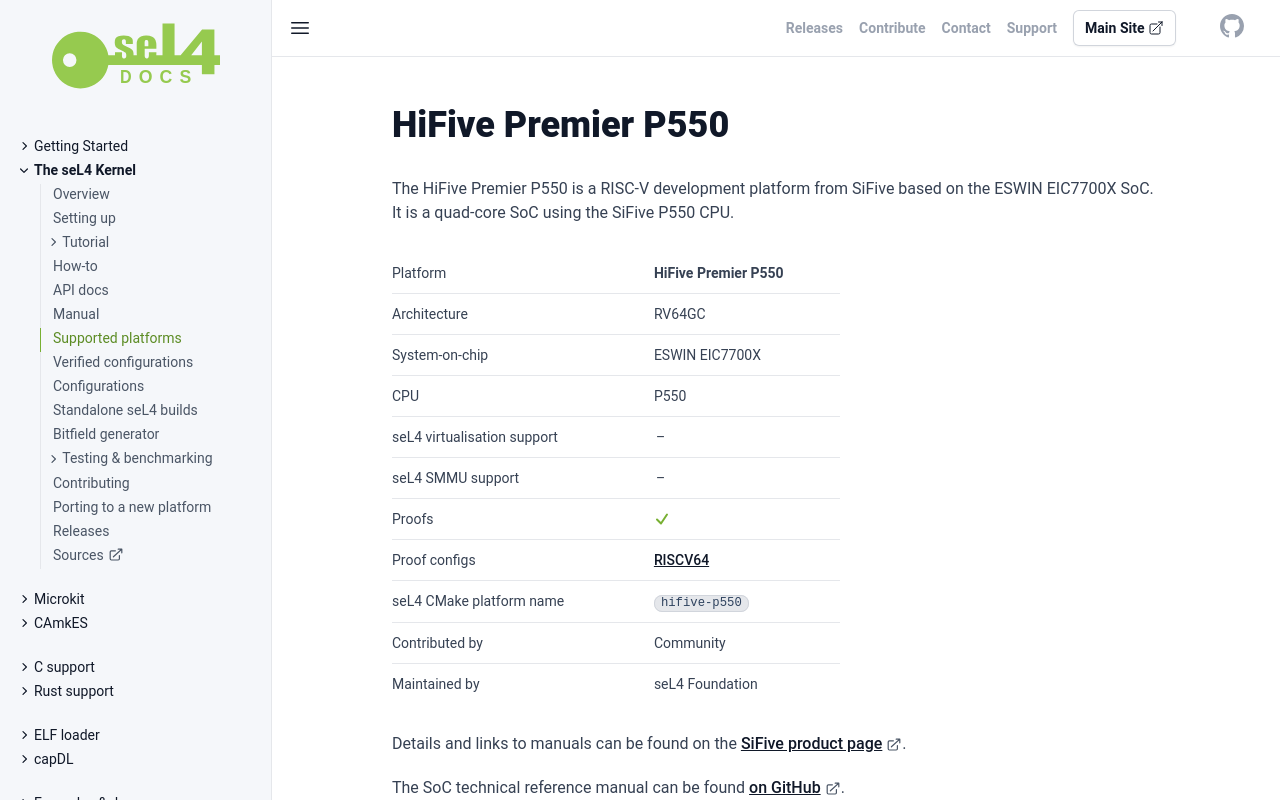

repository: seL4/docs · page: Hardware/hifive-p550.html · generator: jekyll

---
riscv_hardware: true
cmake_plat: hifive-p550
xcompiler_arg: -DRISCV64=1
platform: HiFive Premier P550
arch: RV64GC
virtualization: false
iommu: false
simulation_target: false
verification: [RISCV64]
Contrib: "Community"
Maintained: "seL4 Foundation"
soc: ESWIN EIC7700X
cpu: P550
parent: /Hardware/
SPDX-License-Identifier: CC-BY-SA-4.0
SPDX-FileCopyrightText: 2020 seL4 Project a Series of LF Projects, LLC.
---

# HiFive Premier P550

The HiFive Premier P550 is a RISC-V development platform from SiFive based
on the ESWIN EIC7700X SoC. It is a quad-core SoC using the SiFive P550
CPU.

{% include hw-info.html %}

Details and links to manuals can be found on the [SiFive product
page](https://www.sifive.com/boards/hifive-premier-p550).

The SoC technical reference manual can be found [on
GitHub](https://github.com/eswincomputing/EIC7700X-SoC-Technical-Reference-Manual/releases).

The HiFive P550 arrives with the following boot process from the SPI flash:

1. Firmware starts
2. OpenSBI starts
3. U-Boot proper starts

From U-Boot proper you can then load and start an seL4 image, see below for details.

## Building the GCC toolchain

{% include risc-v.md %}

## Building seL4test

{% include sel4test.md %}

## Booting

There are multiple ways to boot from U-Boot, documented below is booting via TFTP and from
a microSD card.

### Obtaining the DTB {#dtb}

Since we are using a `uImage` for the HiFive P550, U-Boot requires a Device Tree Blob (DTB) alongside
the binary image to boot.

The Device Tree Source (DTS) can be compiled from the seL4 tree with the Device Tree Compiler (`dtc`):
```sh
dtc -I dts -O dtb seL4/tools/dts/hifive-p550.dts > hifive_p550.dtb
```

### Booting via microSD card

These instructions expect the microSD card to be paritioned with FAT.

The microSD card slot registers as device `1` in U-Boot so to see if the device
is recognised run:

```sh
mmc dev 1
# Check that the card info is expected
mmc info
# List partitions
mmc part
```

To load and run the image:

```sh
fatload mmc 1:<PARTITION> 0x90000000 sel4test-driver-image-riscv-hifive-p550
fatload mmc 1:<PARTITION> 0xa0000000 hifive_p550.dtb
bootm 0x90000000 - 0xa0000000
```

### Booting via TFTP

If you have setup a TFTP server, enter the following commands on the U-Boot console
to load an image via the network.

```sh
dhcp
tftpboot 0x90000000 <YOUR_TFTP_SERVER_IP_ADDRESS>:sel4test-driver-image-riscv-hifive-p550
tftpboot 0x90000000 <YOUR_TFTP_SERVER_IP_ADDRESS>:hifive_p550.dtb
bootm 0x90000000 - 0xa0000000
```
